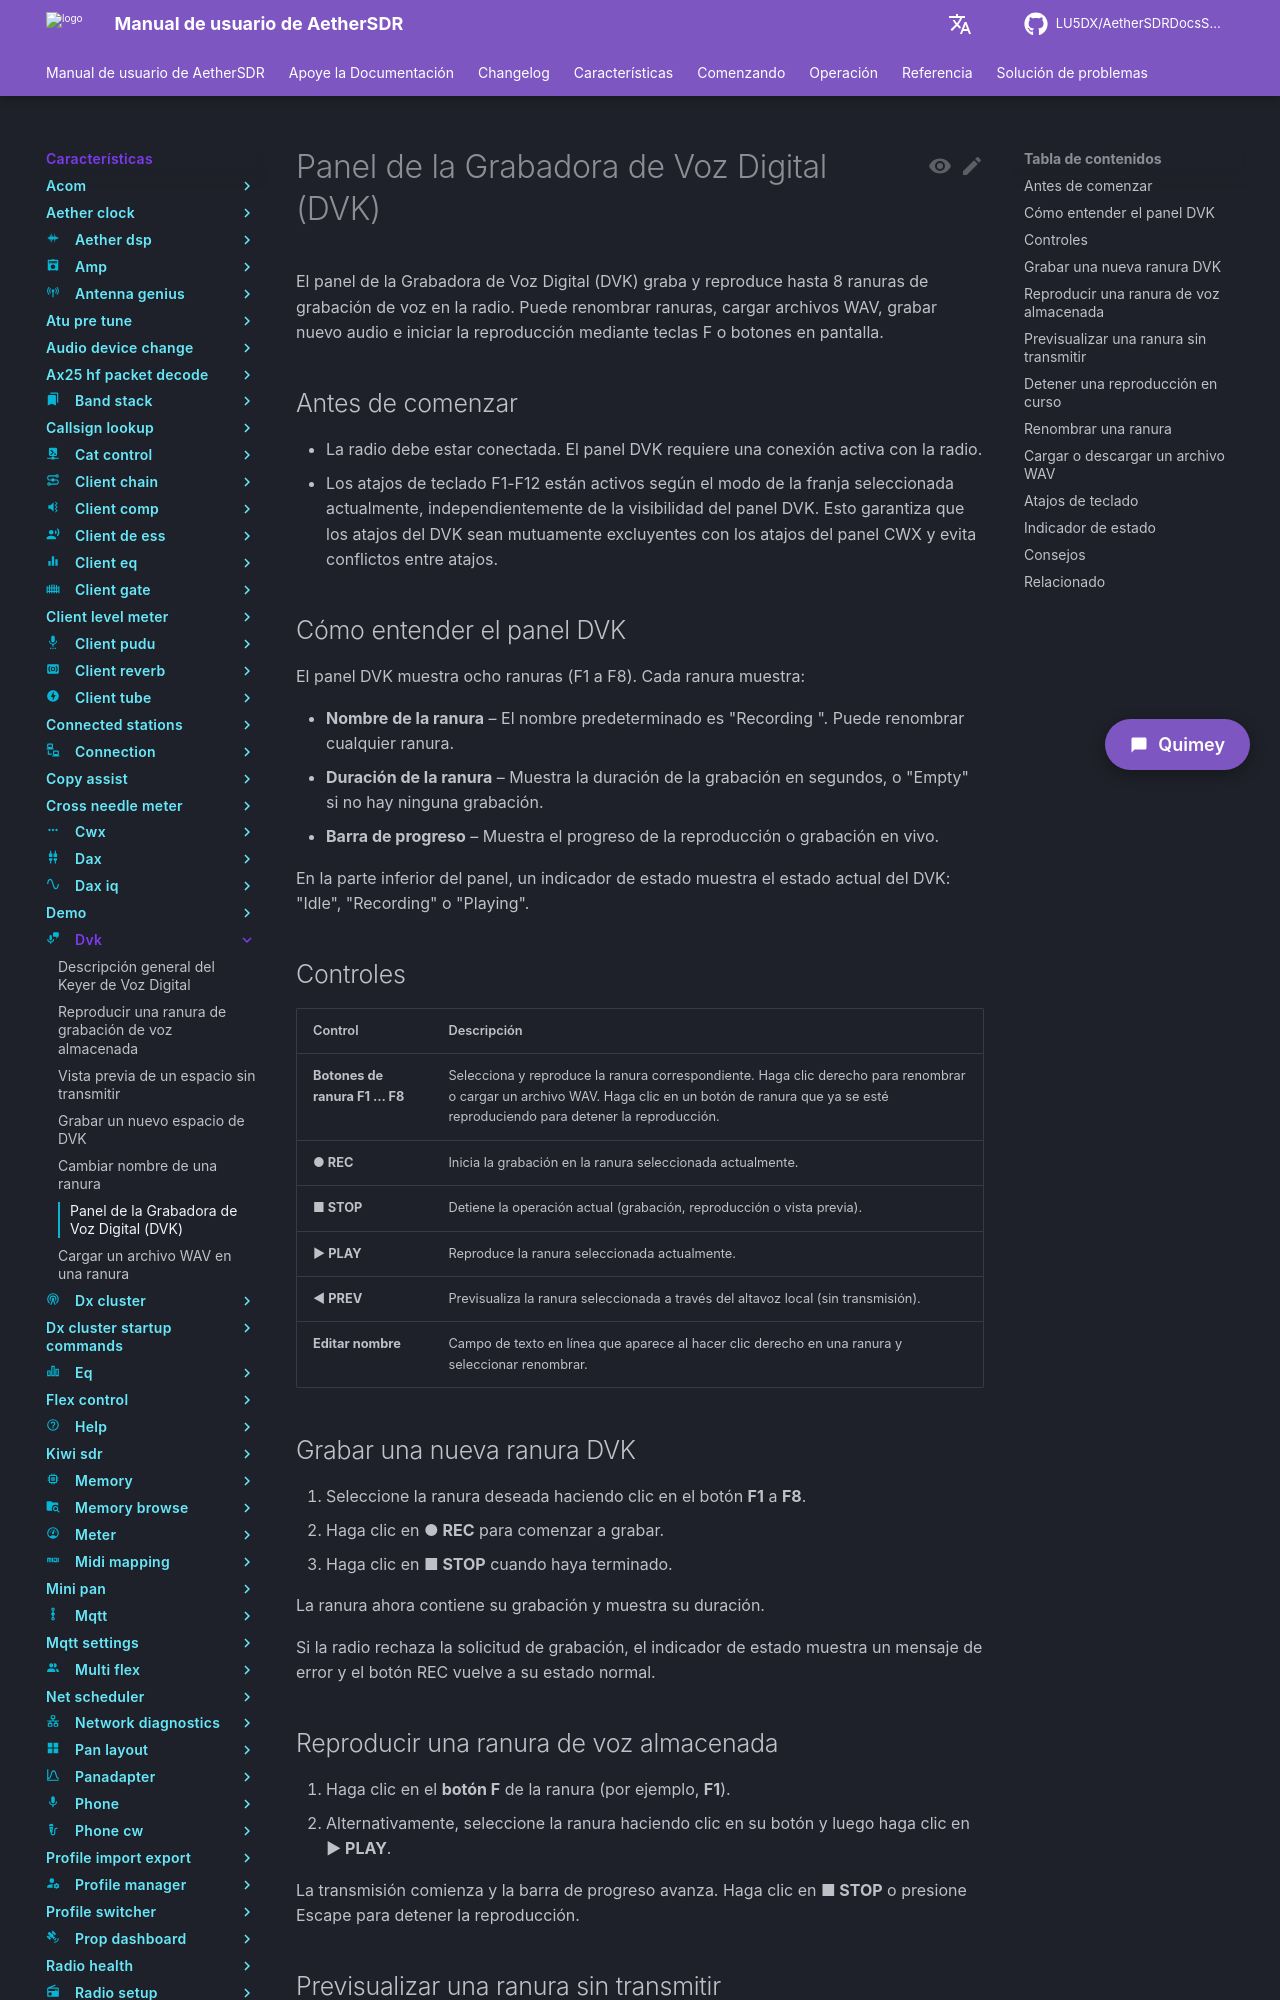

repository: LU5DX/AetherSDRDocsSpanish · page: 26.8.4/features/dvk/stop-a-playback-in-progress/index.html · generator: mkdocs

# Panel de la Grabadora de Voz Digital (DVK)

El panel de la Grabadora de Voz Digital (DVK) graba y reproduce hasta 8 ranuras de grabación de voz en la radio. Puede renombrar ranuras, cargar archivos WAV, grabar nuevo audio e iniciar la reproducción mediante teclas F o botones en pantalla.

## Antes de comenzar

- La radio debe estar conectada. El panel DVK requiere una conexión activa con la radio.
- Los atajos de teclado F1-F12 están activos según el modo de la franja seleccionada actualmente, independientemente de la visibilidad del panel DVK. Esto garantiza que los atajos del DVK sean mutuamente excluyentes con los atajos del panel CWX y evita conflictos entre atajos.

## Cómo entender el panel DVK

El panel DVK muestra ocho ranuras (F1 a F8). Cada ranura muestra:

- **Nombre de la ranura** – El nombre predeterminado es "Recording <n>". Puede renombrar cualquier ranura.
- **Duración de la ranura** – Muestra la duración de la grabación en segundos, o "Empty" si no hay ninguna grabación.
- **Barra de progreso** – Muestra el progreso de la reproducción o grabación en vivo.

En la parte inferior del panel, un indicador de estado muestra el estado actual del DVK: "Idle", "Recording" o "Playing".

## Controles

| Control | Descripción |
|---|---|
| **Botones de ranura F1 … F8** | Selecciona y reproduce la ranura correspondiente. Haga clic derecho para renombrar o cargar un archivo WAV. Haga clic en un botón de ranura que ya se esté reproduciendo para detener la reproducción. |
| **● REC** | Inicia la grabación en la ranura seleccionada actualmente. |
| **■ STOP** | Detiene la operación actual (grabación, reproducción o vista previa). |
| **▶ PLAY** | Reproduce la ranura seleccionada actualmente. |
| **◀ PREV** | Previsualiza la ranura seleccionada a través del altavoz local (sin transmisión). |
| **Editar nombre** | Campo de texto en línea que aparece al hacer clic derecho en una ranura y seleccionar renombrar. |

## Grabar una nueva ranura DVK

1. Seleccione la ranura deseada haciendo clic en el botón **F1** a **F8**.
2. Haga clic en **● REC** para comenzar a grabar.
3. Haga clic en **■ STOP** cuando haya terminado.

La ranura ahora contiene su grabación y muestra su duración.

Si la radio rechaza la solicitud de grabación, el indicador de estado muestra un mensaje de error y el botón REC vuelve a su estado normal.

## Reproducir una ranura de voz almacenada

1. Haga clic en el **botón F** de la ranura (por ejemplo, **F1**).
2. Alternativamente, seleccione la ranura haciendo clic en su botón y luego haga clic en **▶ PLAY**.

La transmisión comienza y la barra de progreso avanza. Haga clic en **■ STOP** o presione Escape para detener la reproducción.
